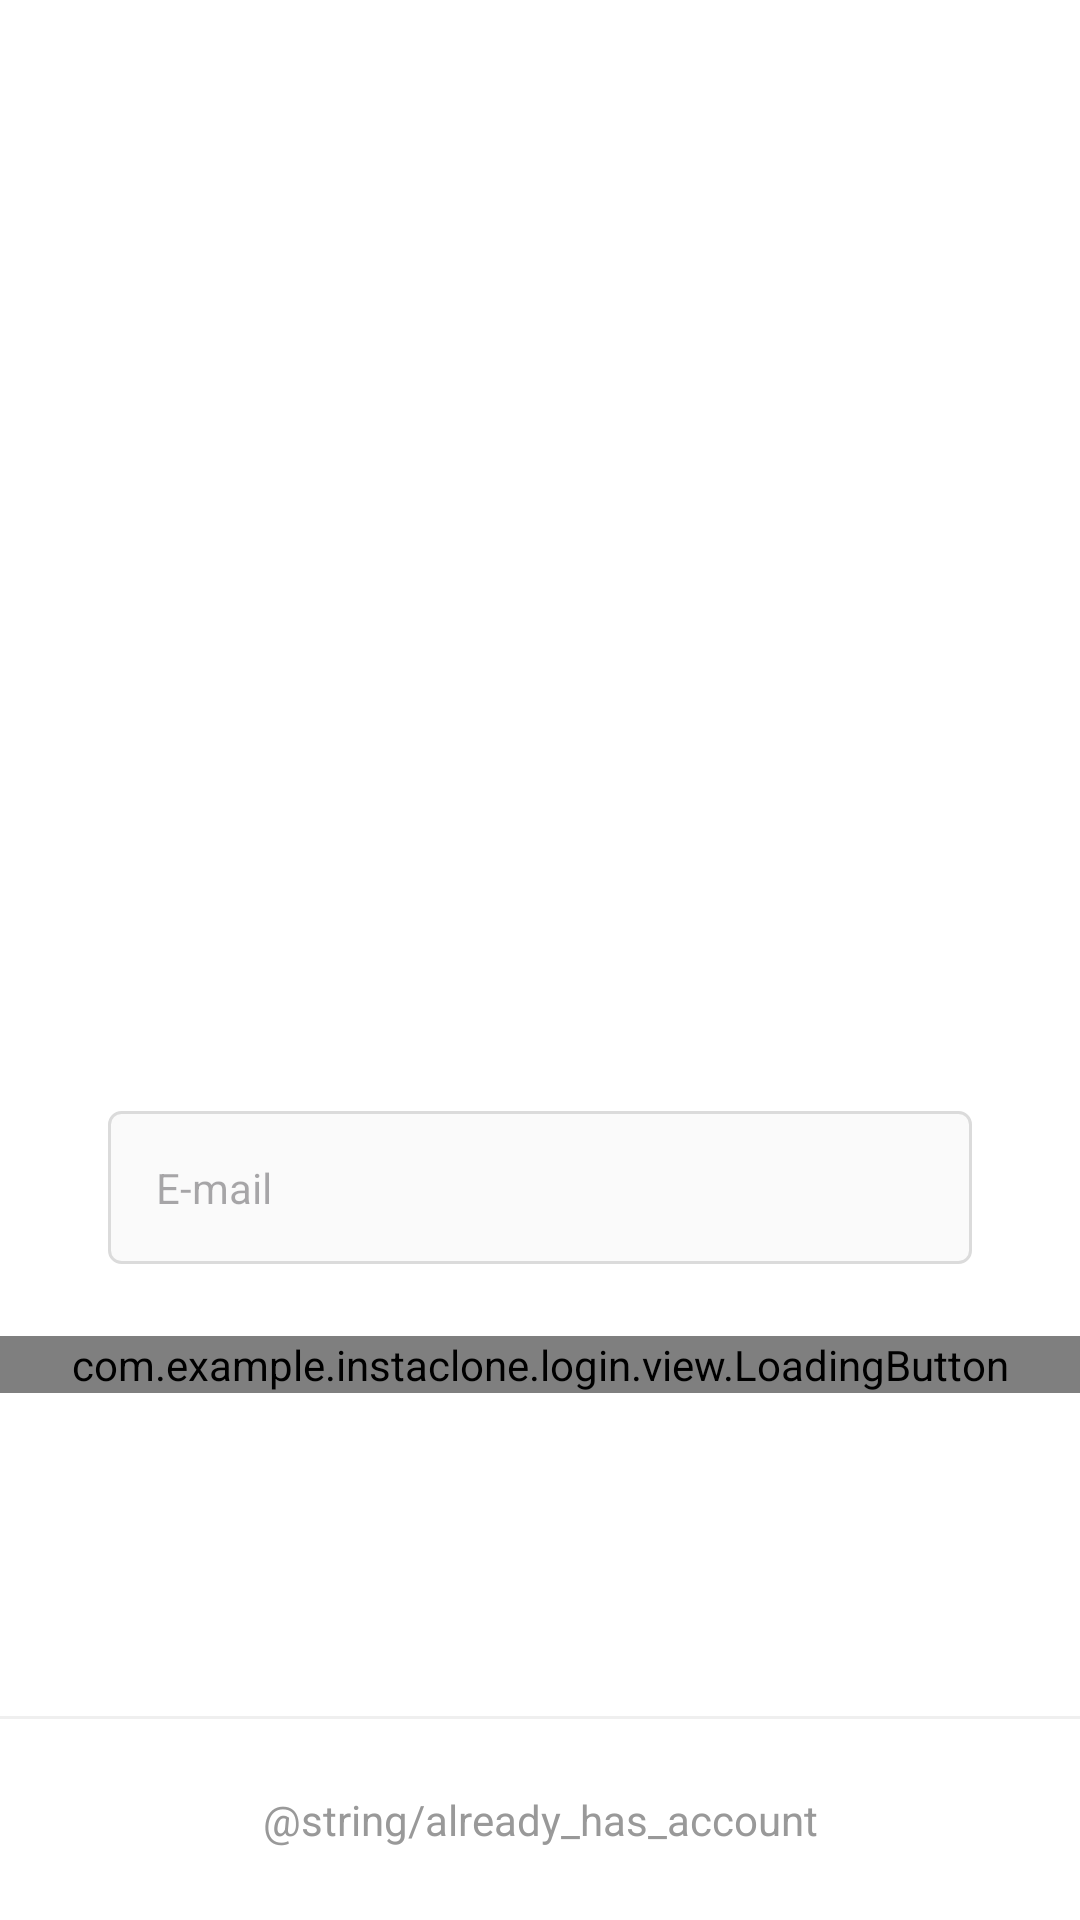

Produce the Android XML layout that renders to this screen, including the resource entries it uses.
<!-- AndroidManifest.xml: application theme Theme.InstaClone -->
<!-- res/layout/fragment_register_email.xml -->
<?xml version="1.0" encoding="utf-8"?>
<androidx.constraintlayout.widget.ConstraintLayout xmlns:android="http://schemas.android.com/apk/res/android"
    xmlns:app="http://schemas.android.com/apk/res-auto"
    xmlns:tools="http://schemas.android.com/tools"
    android:layout_width="match_parent"
    android:layout_height="match_parent"
    android:background="@color/white">

    <ScrollView
        android:layout_width="match_parent"
        android:layout_height="wrap_content"
        app:layout_constraintBottom_toBottomOf="parent"
        app:layout_constraintEnd_toEndOf="parent"
        app:layout_constraintStart_toStartOf="parent"
        app:layout_constraintTop_toTopOf="parent"
        app:layout_constraintVertical_bias="0.4">

        <LinearLayout
            android:layout_width="match_parent"
            android:layout_height="wrap_content"
            android:paddingBottom="70dp"
            android:orientation="vertical">

            <ImageView
                android:layout_width="match_parent"
                android:layout_height="150dp"
                android:layout_marginBottom="150dp"
                android:layout_gravity="center_horizontal"
                android:contentDescription="@null"
                android:src="@drawable/photo_icon" />

            <com.google.android.material.textfield.TextInputLayout
                android:id="@+id/register_edit_email_input"
                style="@style/Theme.InstaClone.FormEditTextInput"
                app:hintEnabled="false">

                <com.google.android.material.textfield.TextInputEditText
                    android:id="@+id/register_edit_email"
                    style="@style/Theme.InstaClone.FormEditText"
                    android:autofillHints="@null"
                    android:hint="@string/email"
                    android:inputType="textEmailAddress" />

            </com.google.android.material.textfield.TextInputLayout>



            <com.example.instaclone.login.view.LoadingButton
                android:id="@+id/register_btn_next"
                android:layout_width="match_parent"
                android:layout_height="wrap_content"
                app:text="@string/next" />

        </LinearLayout>

    </ScrollView>

    <View
        android:layout_width="match_parent"
        android:layout_height="1dp"
        android:background="@color/gray_darker"
        app:layout_constraintBottom_toTopOf="@+id/register_txt_login"
        app:layout_constraintEnd_toEndOf="parent"
        app:layout_constraintStart_toStartOf="parent" />

    <TextView
        android:id="@+id/register_txt_login"
        style="@style/Theme.InstaClone.TextViewBase"
        android:layout_width="0dp"
        android:layout_marginHorizontal="0dp"
        android:background="@color/white"
        android:padding="24dp"
        android:text="@string/already_has_account"
        android:textAlignment="center"
        app:layout_constraintBottom_toBottomOf="parent"
        app:layout_constraintEnd_toEndOf="parent"
        app:layout_constraintStart_toStartOf="parent" />

</androidx.constraintlayout.widget.ConstraintLayout>
<!-- resources referenced by this layout -->
<resources>
  <color name="gray_darker">#EFEFEF</color>
  <color name="white">#FFFFFFFF</color>
  <string name="email">E-mail</string>
  <style name="Theme.InstaClone.FormEditText">
          <item name="android:layout_width">match_parent</item>
          <item name="android:layout_height">wrap_content</item>
          <item name="android:padding">16dp</item>
          <item name="android:layout_marginBottom">4dp</item>
          <item name="android:background">@drawable/edit_text_background</item>
      </style>
  <style name="Theme.InstaClone.FormEditTextInput" parent="Widget.MaterialComponents.TextInputLayout.OutlinedBox">
          <item name="android:layout_width">match_parent</item>
          <item name="android:layout_height">wrap_content</item>
          <item name="android:layout_marginHorizontal">36dp</item>
          <item name="android:layout_marginBottom">20dp</item>
      </style>
  <style name="Theme.InstaClone.TextViewBase" parent="Theme.InstaClone.FormContainer">
          <item name="android:textColor">@color/gray_text</item>
          <item name="android:layout_width">wrap_content</item>
          <item name="android:layout_height">wrap_content</item>
      </style>
  <style name="Theme.InstaClone" parent="Base.Theme.InstaClone" />
  <!-- drawable edit_text_background (drawable) -->
  <?xml version="1.0" encoding="utf-8"?>
  <shape xmlns:android="http://schemas.android.com/apk/res/android">
      <stroke android:color="@color/gray_border"
          android:width="1dp"/>
  
      <corners android:radius="4dp" />
      <solid android:color="@color/gray" />
  
  </shape>
  <style name="Theme.InstaClone.FormContainer">
          <item name="android:layout_marginHorizontal">36dp</item>
      </style>
  <color name="gray_text">#999999</color>
  <style name="Base.Theme.InstaClone" parent="Theme.Material3.DayNight.NoActionBar">
          
           <item name="colorPrimary">@color/gray</item>
           <item name="colorPrimaryVariant">@color/gray_darker</item>
  
          
           <item name="colorSecondary">@color/black</item>
  
          
           <item name="android:statusBarColor">?attr/colorSecondary</item>
      </style>
  <color name="gray_border">#DBDBDB</color>
  <color name="gray">#FAFAFA</color>
  <color name="black">#FF000000</color>
</resources>
